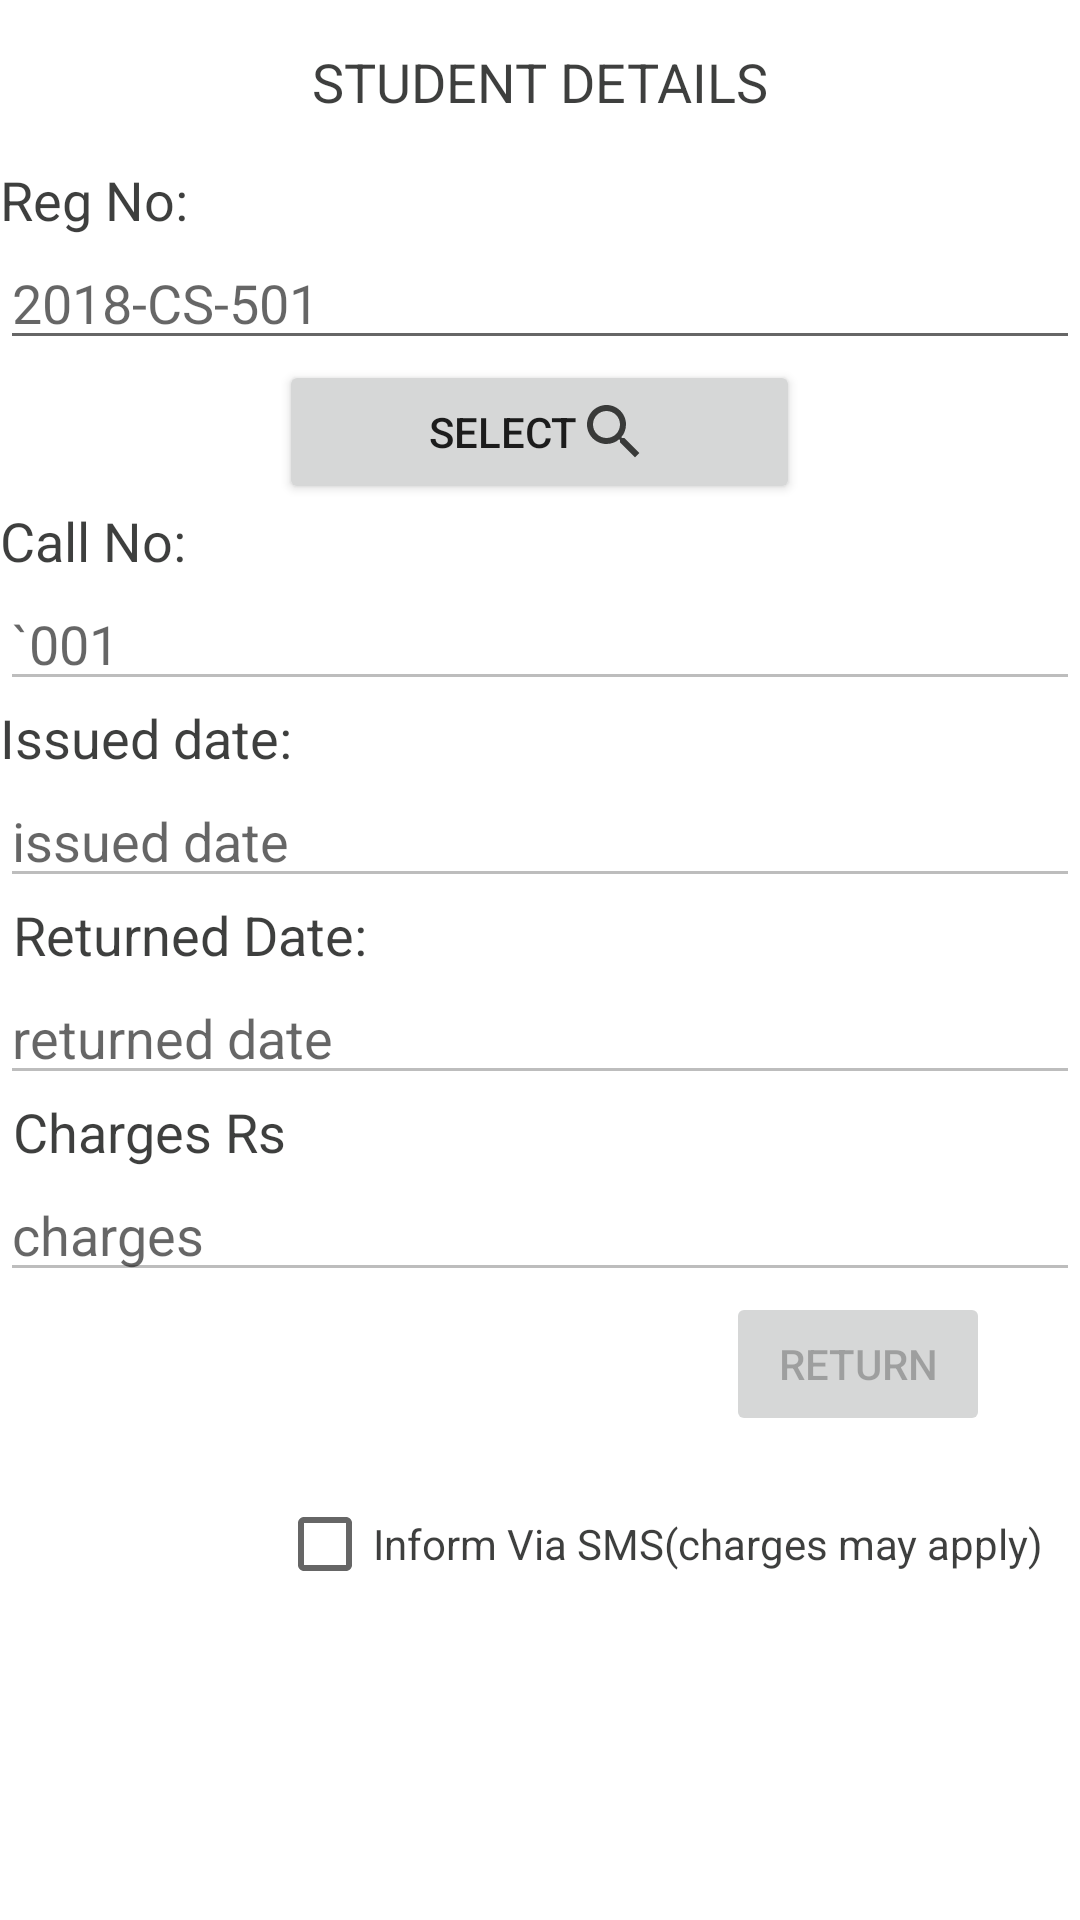

Layout XML and referenced resources for this Android screen:
<!-- AndroidManifest.xml: application theme Theme.BarCodeReader -->
<!-- res/layout/activity_return_book.xml -->
<?xml version="1.0" encoding="utf-8"?>
<LinearLayout xmlns:android="http://schemas.android.com/apk/res/android"
    xmlns:app="http://schemas.android.com/apk/res-auto"
    xmlns:tools="http://schemas.android.com/tools"
    android:layout_width="match_parent"
    android:layout_height="match_parent"
    tools:context=".Data.return_book"
    android:orientation="vertical"
    >
    <TextView
        android:layout_width="wrap_content"
        android:layout_height="wrap_content"
        android:textColor="@color/purple_500"
        android:text="STUDENT DETAILS"
        android:layout_gravity="center"
        android:padding="15sp"
        android:textSize="18sp"/>
    <TextView
        android:layout_width="wrap_content"
        android:layout_height="wrap_content"
        android:textColor="@color/purple_500"
        android:text="Reg No:"
        android:textSize="18sp"/>

<AutoCompleteTextView
    android:layout_width="match_parent"
    android:layout_height="wrap_content"
    android:id="@+id/reg_no"
    android:hint="2018-CS-501"
    android:completionThreshold="1"
    />
    <Button
        android:layout_width="wrap_content"
        android:layout_height="wrap_content"
        android:id="@+id/select"
        android:text="select"
        android:layout_gravity="center"
        android:paddingHorizontal="50sp"
        android:drawableRight="@drawable/search"
        />
    <TextView
        android:layout_width="wrap_content"
        android:layout_height="wrap_content"
        android:textColor="@color/purple_500"
        android:text="Call No:"
        android:textSize="18sp"/>
    <EditText
        android:layout_width="match_parent"
        android:layout_height="wrap_content"
        android:id="@+id/call_no"
        android:hint="`001"
        android:enabled="false"
        />
    <TextView
        android:layout_width="wrap_content"
        android:layout_height="wrap_content"
        android:textColor="@color/purple_500"
        android:text="Issued date:"
        android:textSize="18sp"/>
    <EditText
        android:layout_width="match_parent"
        android:layout_height="wrap_content"
        android:id="@+id/date_isued"
        android:hint="issued date"
        android:enabled="false"
        />
    <TextView
        android:layout_width="wrap_content"
        android:layout_height="wrap_content"
        android:textColor="@color/purple_500"
        android:text=" Returned Date:"
        android:textSize="18sp"/>
    <EditText
        android:layout_width="match_parent"
        android:layout_height="wrap_content"
        android:id="@+id/returned_date"
        android:hint="returned date"
        android:enabled="false"
        />
    <TextView
        android:layout_width="wrap_content"
        android:layout_height="wrap_content"
        android:textColor="@color/purple_500"
        android:text=" Charges Rs"
        android:textSize="18sp"/>
    <EditText
        android:layout_width="match_parent"
        android:layout_height="wrap_content"
        android:id="@+id/charges"
        android:hint="charges"
        android:enabled="false"
        />
    <Button
        android:layout_width="wrap_content"
        android:layout_height="wrap_content"
        android:id="@+id/return_book"
        android:text="return"
android:layout_gravity="right"
        android:enabled="false"
        android:layout_marginRight="30dp"
        android:drawableRight="@drawable/arrow_right"
        />
    <CheckBox
        android:layout_width="wrap_content"
        android:layout_height="wrap_content"
        android:text="Inform Via SMS(charges may apply)"
        android:layout_gravity="end"
        android:textColor="@color/purple_500"
        android:layout_margin="12sp"
        />
</LinearLayout>
<!-- resources referenced by this layout -->
<resources>
  <color name="purple_500">#DC1F201F</color>
  <!-- drawable search (drawable) -->
  <vector xmlns:android="http://schemas.android.com/apk/res/android"
      android:width="24dp"
      android:height="24dp"
      android:viewportWidth="24"
      android:viewportHeight="24"
      android:tint="@color/purple_500">
    <path
        android:fillColor="@android:color/white"
        android:pathData="M15.5,14h-0.79l-0.28,-0.27C15.41,12.59 16,11.11 16,9.5 16,5.91 13.09,3 9.5,3S3,5.91 3,9.5 5.91,16 9.5,16c1.61,0 3.09,-0.59 4.23,-1.57l0.27,0.28v0.79l5,4.99L20.49,19l-4.99,-5zM9.5,14C7.01,14 5,11.99 5,9.5S7.01,5 9.5,5 14,7.01 14,9.5 11.99,14 9.5,14z"/>
  </vector>
  <style name="Theme.BarCodeReader" parent="Theme.MaterialComponents.DayNight.DarkActionBar">
          
  
          <item name="colorPrimary">@color/purple_500</item>
          <item name="colorPrimaryVariant">@color/purple_700</item>
          <item name="colorOnPrimary">@color/white</item>
          
          <item name="colorSecondary">@color/teal_200</item>
          <item name="colorSecondaryVariant">@color/teal_700</item>
          <item name="colorOnSecondary">@color/black</item>
          
          <item name="android:statusBarColor" tools:targetApi="l">?attr/colorPrimaryVariant</item>
          
      </style>
  <color name="purple_700">#DC1F201F</color>
  <color name="white">#FFFF</color>
  <color name="teal_200">#DC1F201F</color>
  <color name="teal_700">#DC1F201F</color>
  <color name="black">#DC1F201F</color>
</resources>
